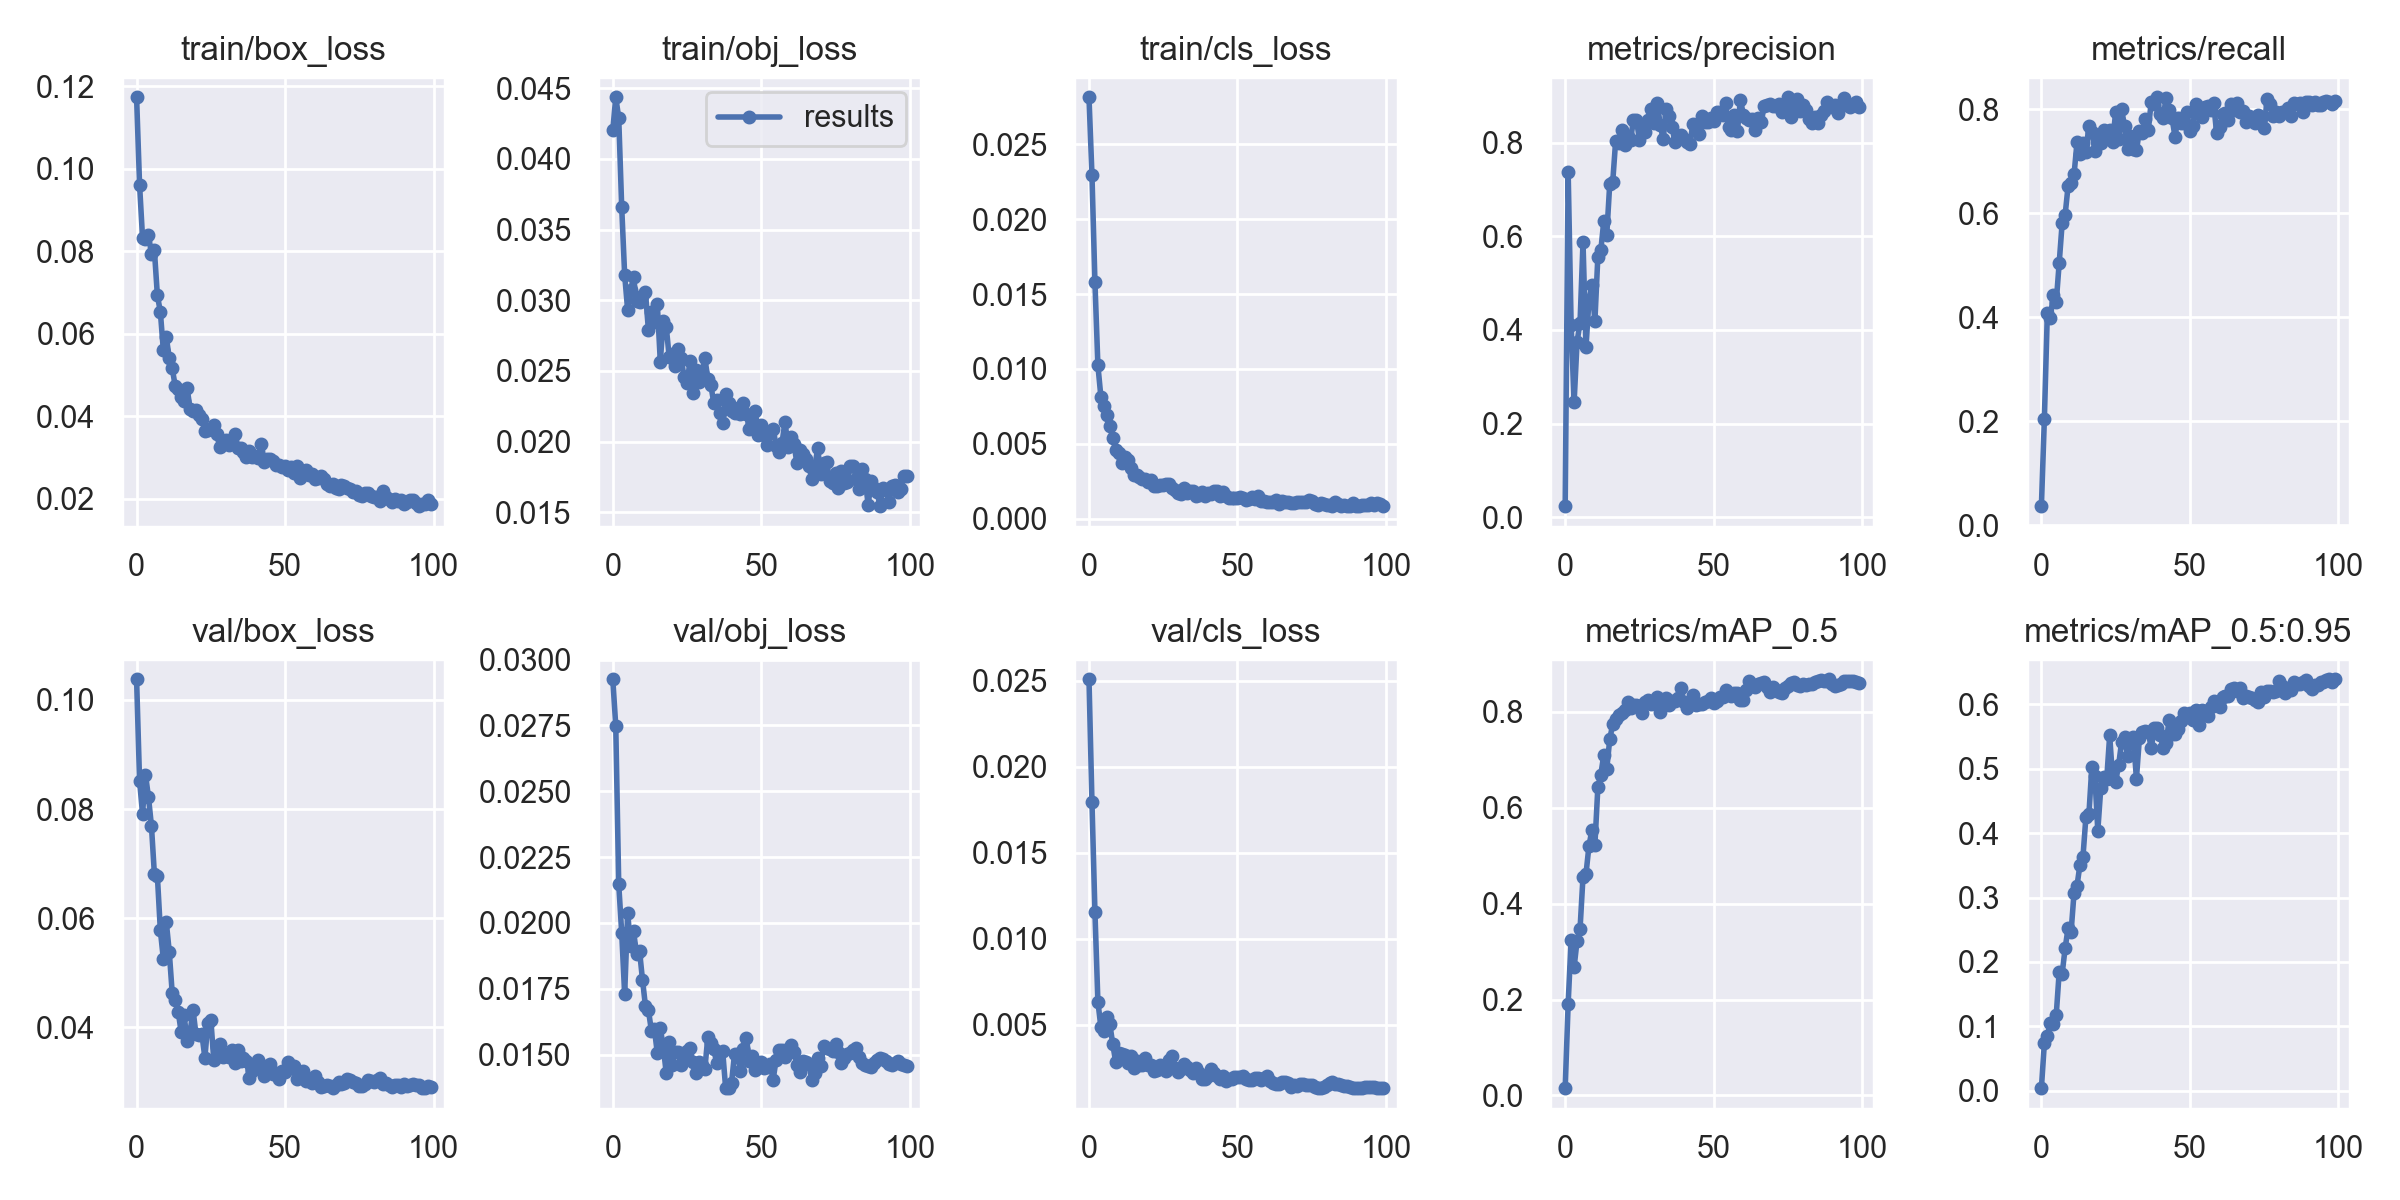

Source data for this figure (header and first rows):
epoch, train/box_loss, train/obj_loss, train/cls_loss, metrics/precision, metrics/recall, metrics/mAP_0.5, metrics/mAP_0.5:0.95, val/box_loss, val/obj_loss, val/cls_loss, x/lr0, x/lr1, x/lr2
0, 0.1173, 0.04201, 0.02813, 0.02348, 0.03636, 0.01521, 0.004122, 0.1038, 0.02925, 0.0251, 0.0015, 0.0015, 0.0865
1, 0.09618, 0.04437, 0.02294, 0.7381, 0.2036, 0.1914, 0.07371, 0.08521, 0.02749, 0.01795, 0.003069, 0.003069, 0.07207
2, 0.0833, 0.0429, 0.01581, 0.4109, 0.4078, 0.3242, 0.08536, 0.07914, 0.02147, 0.01158, 0.004607, 0.004607, 0.05761
3, 0.08291, 0.0366, 0.01023, 0.2451, 0.3981, 0.2673, 0.1054, 0.08631, 0.01963, 0.00633, 0.006113, 0.006113, 0.04311
4, 0.08392, 0.03179, 0.008155, 0.3746, 0.4426, 0.3224, 0.1041, 0.08218, 0.01729, 0.004855, 0.007587, 0.007587, 0.02859
5, 0.07942, 0.02932, 0.007519, 0.4155, 0.4293, 0.3469, 0.1179, 0.07695, 0.02039, 0.004642, 0.00903, 0.00903, 0.01403
6, 0.0802, 0.03072, 0.006917, 0.5873, 0.5048, 0.456, 0.1847, 0.06803, 0.01914, 0.005415, 0.009406, 0.009406, 0.009406
7, 0.06932, 0.03162, 0.006188, 0.3626, 0.5817, 0.4616, 0.1821, 0.06776, 0.01969, 0.005051, 0.009406, 0.009406, 0.009406
8, 0.06533, 0.02991, 0.005422, 0.4633, 0.5974, 0.5197, 0.2215, 0.0578, 0.0188, 0.00386, 0.009307, 0.009307, 0.009307
9, 0.05613, 0.0299, 0.00459, 0.4966, 0.6531, 0.5536, 0.2527, 0.0526, 0.01895, 0.002817, 0.009208, 0.009208, 0.009208
10, 0.05914, 0.03029, 0.004371, 0.4188, 0.6585, 0.5222, 0.2465, 0.05928, 0.01784, 0.003323, 0.009109, 0.009109, 0.009109
11, 0.05416, 0.03056, 0.003745, 0.5568, 0.6749, 0.6424, 0.3075, 0.05389, 0.01685, 0.003294, 0.00901, 0.00901, 0.00901
12, 0.05165, 0.02789, 0.004095, 0.5706, 0.7371, 0.6691, 0.3187, 0.04624, 0.01669, 0.003224, 0.008911, 0.008911, 0.008911
13, 0.04734, 0.02916, 0.003913, 0.6327, 0.7145, 0.7099, 0.3513, 0.04507, 0.01591, 0.002732, 0.008812, 0.008812, 0.008812
14, 0.04662, 0.02843, 0.003394, 0.6035, 0.7346, 0.6804, 0.3633, 0.0429, 0.01598, 0.003139, 0.008713, 0.008713, 0.008713
15, 0.04456, 0.0297, 0.002954, 0.712, 0.7183, 0.7424, 0.4254, 0.0392, 0.01505, 0.00246, 0.008614, 0.008614, 0.008614
16, 0.04359, 0.02566, 0.0029, 0.7158, 0.7685, 0.774, 0.4293, 0.04227, 0.01599, 0.002887, 0.008515, 0.008515, 0.008515
17, 0.0469, 0.02854, 0.002766, 0.8047, 0.7575, 0.7851, 0.5035, 0.03742, 0.01531, 0.002632, 0.008416, 0.008416, 0.008416
18, 0.04185, 0.02813, 0.002681, 0.8004, 0.7197, 0.794, 0.4893, 0.03901, 0.01429, 0.002662, 0.008317, 0.008317, 0.008317
19, 0.0412, 0.02597, 0.002665, 0.8276, 0.7405, 0.7964, 0.4039, 0.04325, 0.01548, 0.003046, 0.008218, 0.008218, 0.008218
20, 0.04147, 0.02619, 0.002452, 0.7952, 0.7361, 0.8044, 0.4701, 0.03872, 0.01461, 0.002635, 0.008119, 0.008119, 0.008119
21, 0.04031, 0.02531, 0.00256, 0.8146, 0.7615, 0.8196, 0.4873, 0.03856, 0.01511, 0.00262, 0.00802, 0.00802, 0.00802
22, 0.03932, 0.02651, 0.002172, 0.8066, 0.7465, 0.8068, 0.484, 0.0387, 0.01509, 0.002281, 0.007921, 0.007921, 0.007921
23, 0.03653, 0.0259, 0.002177, 0.8488, 0.7615, 0.8139, 0.5518, 0.03443, 0.0146, 0.002352, 0.007822, 0.007822, 0.007822
24, 0.03666, 0.02459, 0.002274, 0.8499, 0.7365, 0.8145, 0.4835, 0.04087, 0.0149, 0.00264, 0.007723, 0.007723, 0.007723
25, 0.03683, 0.02414, 0.002256, 0.8061, 0.795, 0.8117, 0.4801, 0.04143, 0.01514, 0.002452, 0.007624, 0.007624, 0.007624
26, 0.03776, 0.02568, 0.002311, 0.833, 0.7428, 0.7964, 0.5053, 0.03401, 0.01526, 0.002272, 0.007525, 0.007525, 0.007525
27, 0.03573, 0.0234, 0.002312, 0.8223, 0.801, 0.8211, 0.5412, 0.03648, 0.01471, 0.002919, 0.007426, 0.007426, 0.007426
28, 0.03249, 0.02509, 0.002076, 0.8484, 0.7674, 0.8249, 0.5494, 0.03698, 0.01428, 0.003153, 0.007327, 0.007327, 0.007327
29, 0.03362, 0.0242, 0.001952, 0.8728, 0.7241, 0.8169, 0.5193, 0.03458, 0.01472, 0.002452, 0.007228, 0.007228, 0.007228
30, 0.03435, 0.02491, 0.001711, 0.8431, 0.7488, 0.8197, 0.5422, 0.03507, 0.0146, 0.002209, 0.007129, 0.007129, 0.007129
31, 0.0331, 0.02591, 0.001667, 0.885, 0.7245, 0.8315, 0.5488, 0.03466, 0.01445, 0.002425, 0.00703, 0.00703, 0.00703
32, 0.03392, 0.02444, 0.002079, 0.8388, 0.7211, 0.8003, 0.4845, 0.03584, 0.01566, 0.0027, 0.006931, 0.006931, 0.006931
33, 0.03577, 0.02402, 0.001746, 0.8076, 0.7583, 0.8219, 0.547, 0.03347, 0.01543, 0.002533, 0.006832, 0.006832, 0.006832
34, 0.03227, 0.02274, 0.001827, 0.8715, 0.7547, 0.8292, 0.5572, 0.03583, 0.0152, 0.00238, 0.006733, 0.006733, 0.006733
35, 0.03239, 0.02296, 0.001832, 0.8572, 0.7808, 0.8145, 0.5584, 0.03377, 0.01469, 0.002188, 0.006634, 0.006634, 0.006634
36, 0.03145, 0.02204, 0.00153, 0.8329, 0.7615, 0.8226, 0.5573, 0.03436, 0.01508, 0.002455, 0.006535, 0.006535, 0.006535
37, 0.03007, 0.0213, 0.00161, 0.8008, 0.8149, 0.822, 0.5317, 0.03391, 0.01514, 0.002201, 0.006436, 0.006436, 0.006436
38, 0.03151, 0.02335, 0.001814, 0.8154, 0.8099, 0.8278, 0.5634, 0.0308, 0.01374, 0.001835, 0.006337, 0.006337, 0.006337
39, 0.0302, 0.0227, 0.0015, 0.8178, 0.8235, 0.849, 0.5639, 0.03202, 0.01373, 0.001844, 0.006238, 0.006238, 0.006238
40, 0.03038, 0.02217, 0.00175, 0.8093, 0.7904, 0.8211, 0.5527, 0.03314, 0.01394, 0.001979, 0.006139, 0.006139, 0.006139
41, 0.02983, 0.02202, 0.001672, 0.8023, 0.7846, 0.8077, 0.5322, 0.03411, 0.01503, 0.002419, 0.00604, 0.00604, 0.00604
42, 0.03333, 0.0224, 0.001879, 0.798, 0.8226, 0.8158, 0.5398, 0.03304, 0.01503, 0.002158, 0.005941, 0.005941, 0.005941
43, 0.02896, 0.02198, 0.001861, 0.8407, 0.7995, 0.8344, 0.5753, 0.03107, 0.01436, 0.001995, 0.005842, 0.005842, 0.005842
44, 0.02963, 0.02275, 0.001488, 0.8307, 0.7832, 0.8149, 0.5542, 0.03211, 0.01522, 0.001828, 0.005743, 0.005743, 0.005743
45, 0.02973, 0.02195, 0.001755, 0.8182, 0.7476, 0.8159, 0.5541, 0.03322, 0.01562, 0.001979, 0.005644, 0.005644, 0.005644
46, 0.02921, 0.02087, 0.001523, 0.8569, 0.7839, 0.8155, 0.5625, 0.03139, 0.01476, 0.001724, 0.005545, 0.005545, 0.005545
47, 0.02822, 0.02125, 0.001391, 0.8449, 0.7733, 0.8211, 0.5749, 0.03162, 0.01496, 0.001818, 0.005446, 0.005446, 0.005446
48, 0.02827, 0.02215, 0.001411, 0.8446, 0.7742, 0.8233, 0.5867, 0.03061, 0.01441, 0.001835, 0.005347, 0.005347, 0.005347
49, 0.0278, 0.02045, 0.001376, 0.8525, 0.7948, 0.8288, 0.58, 0.03207, 0.01453, 0.001961, 0.005248, 0.005248, 0.005248
50, 0.02782, 0.02117, 0.001376, 0.8458, 0.7577, 0.8187, 0.5863, 0.03184, 0.01473, 0.00192, 0.005149, 0.005149, 0.005149
51, 0.02685, 0.02049, 0.001466, 0.8669, 0.7685, 0.8222, 0.5764, 0.03367, 0.01449, 0.001927, 0.00505, 0.00505, 0.00505
52, 0.0276, 0.01975, 0.001379, 0.8661, 0.8103, 0.8316, 0.5908, 0.03253, 0.01452, 0.001982, 0.004951, 0.004951, 0.004951
53, 0.02631, 0.02062, 0.00127, 0.8586, 0.8034, 0.8304, 0.5675, 0.03288, 0.01464, 0.001839, 0.004852, 0.004852, 0.004852
54, 0.02785, 0.02089, 0.001319, 0.8848, 0.785, 0.8459, 0.5907, 0.03046, 0.01405, 0.001785, 0.004753, 0.004753, 0.004753
55, 0.02497, 0.01969, 0.001451, 0.8345, 0.8055, 0.8382, 0.5861, 0.03105, 0.01481, 0.001779, 0.004654, 0.004654, 0.004654
56, 0.0266, 0.01929, 0.001316, 0.8267, 0.8076, 0.8328, 0.5824, 0.03206, 0.01519, 0.001889, 0.004555, 0.004555, 0.004555
57, 0.02691, 0.01992, 0.00154, 0.8598, 0.7982, 0.8387, 0.5962, 0.0302, 0.01518, 0.001909, 0.004456, 0.004456, 0.004456
58, 0.02575, 0.02141, 0.001186, 0.825, 0.8127, 0.8397, 0.6046, 0.0305, 0.01491, 0.00178, 0.004357, 0.004357, 0.004357
59, 0.0259, 0.01963, 0.001208, 0.8921, 0.7548, 0.8245, 0.5986, 0.02981, 0.01521, 0.001879, 0.004258, 0.004258, 0.004258
... 40 more rows
